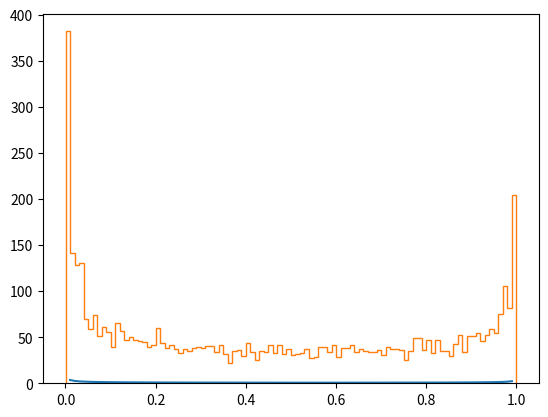

Source code (Python): (Note: this script raises an exception after producing the figure.)
# -*- coding: utf-8 -*-
import random
import numpy as np
import matplotlib.pyplot as plt
import scipy.special as ss

def test_mcmc():

    # 真实Beta分布概率密度函数
    def beta(x, a, b):
        return (1.0 / ss.beta(a,b)) * x**(a-1) * (1-x)**(b-1)

    # Beta分布概率密度函数(忽略了Beta函数)
    def beta_fpdf(x,a,b):
        return max(x,1e-8)**(a-1) * (1-x)**(b-1)

    # 根据接受概率决定是否转移
    def transform(ap):
        stone = random.uniform(0,1)
        # 如果在转移概率之内，就进行转移，否则不转移
        if stone>=ap:
            return False
        else:
            return True

    def beta_mcmc(N_hops,a,b):
        states = []
        cur = random.uniform(0,1)
        for i in range(0,N_hops):
            states.append(cur)
            next = random.uniform(0,1)
            ap = min(beta_fpdf(next,a,b)/beta_fpdf(cur,a,b),1) # 计算接受概率
            if transform(ap):
                cur = next
        return states[-5000:] # 返回进入平稳分布后的1000个状态


    # 绘制通过MCMC方法抽样的Beta分布
    def plot_beta(a, b):
        Ly = []
        Lx = []
        i_list = np.mgrid[0:1:100j] # 当第3个参数为虚数时，表示返回数组的长度
        # print("i_list:",i_list)
        for i in i_list:
            Lx.append(i)
            Ly.append(beta(i, a, b))
        # 绘制真实的Beta分布进行对照
        plt.plot(Lx, Ly, label="Real Distribution: a="+str(a)+", b="+str(b))
        plt.hist(beta_mcmc(200000,a,b),normed=True,bins=100, histtype='step',label="Simulated_MCMC: a="+str(a)+", b="+str(b))
        plt.legend()
        plt.show()

    plot_beta(0.5, 0.6)


#通过采样的方法计算积分
def test_integate():
    import random

    def samplexyz():
        x = random.uniform(0, 1)
        y = random.uniform(0, 1)
        z = random.uniform(0, 1)
        return x, y, z


    def fx(x, y, z):
        return x


    multidimi = 0.0
    n = 100000
    for i in range(n):
        x, y, z = samplexyz()
        if x + y + z <= 1:
            ti = fx(x, y, z)
            multidimi += ti

    simulate_value = multidimi/n
    real_value =1.0/24
    print("simulate_value:%f real_value:%f"%(simulate_value,real_value))

#test_integate()
test_mcmc()